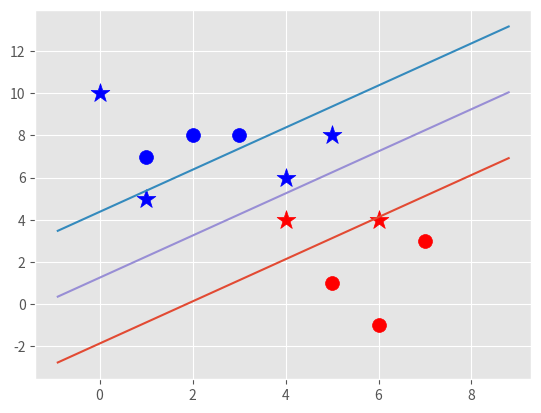

Write the Python code that produced this figure.
import matplotlib.pyplot as plt
from matplotlib import style
import numpy as np
style.use("ggplot")

class Support_Vector_Machine:
   def __init__(self, visualization=True):
      self.visualization = visualization
      self.color = {1:"r", -1:"b"}
      if self.visualization:
         self.fig = plt.figure()
         self.ax = self.fig.add_subplot(1,1,1) # fig(1,1,1) 1st and 2rd are the grid so 1x1 grid  the 3rd 1 the the id of subplot
   
   def fit(self, data):
      self.data = data
      opt_dict = {} # ||w||: [w,b] // ||w|| is the key to the assign "w" and "b" values
      transforms = [[1,1],
                    [-1,1],
                    [-1,-1],
                    [1,-1],]
      
      all_data = []
      for yi in self.data:
         for featureset in self.data[yi]:
            for feature in featureset:
               all_data.append(feature) 

      self.max_feature_value = max(all_data)
      self.min_feature_value = min(all_data)
      all_data = None

      #suprot vectors yi (xi.w+b) = 1 //for both negative and positive "classes/sign" of equation at least to be the nearest to 1 
      step_sizes = [self.max_feature_value * 0.1,  # big step to find the loweste value of convex; if exceed (the low value been increased) do smaller steps
                    self.max_feature_value *0.01,] # if exceed => you step now with lowest range (each step on x-axis to reach the lowest point of convex; ballquadratic)
                    # point of expense:
                    #self.max_feature_value * 0.001,] 

      # extremely expensive
      b_range_multiple = 5 # as value as precises so big step of "b"
      # we do not need to take as small steps with b as we do with w, but IMPORTANT you can use the same stepping with b as with w, but cost time
      b_multiple = 5 
      latest_optimum = self.max_feature_value*10 # start as the first element of vector "w"

      for step in step_sizes:
         w = np.array([latest_optimum, latest_optimum]) # reassign as the steps continues
         optimized = False # able, since it convex problem, if no then you should ensure that you will add some further steps.
         while not optimized: 
            for b in np.arange(-1*(self.max_feature_value * b_range_multiple), self.max_feature_value * b_range_multiple, step * b_multiple):
               for transformation in transforms: #loop runs from the highest w, for example if 8 is, since it is mulplie with *10 so it would run through a bench "w" that are in between -80 and 80
                  w_t = w*transformation
                  found_option = True
                  #weakest link in the SVM fundamentally
                  #SMO attempts to ifx this a bit
                  #yi(xi.w+b0) >= 1 
                  # weakest link in the SVM fundamentally, since you have to run there through ALL data given to the program to make sure it fits
                  for i in self.data: # "i" is the class, so here it ist whether it is positive or negative
                     for xi in self.data[i]:
                        yi = i # for clearness
                        if not yi*(np.dot(w_t,xi)+b)>= 1: # if one of the sample do not fit the definition => all have to throw out
                           found_option = False
                           break
                        #print(xi,":",yi*(np.dot(w_t,xi)+b)) #not needed

                  if found_option: # if everything have been validated
                     opt_dict[np.linalg.norm(w_t)] = [w_t,b] #norm of x_t <=> ||w|| as key  =   the complied values of w (transformed) and b  
                     
            if w[0] < 0: # w[0] the value of each index are the same;  and we do not have to go further then zero, since we had the transfrom already done. 
               optimized = True
               print("Optimized a step")
            else:
               w = w - step # so: [w][w] - [step, step]
         norms = sorted([n for n in opt_dict]) # sorting the list of the norms asc 
         #||w|| : [w,b] //norm of w key to value of w and b
         opt_choice = opt_dict[norms[0]] #after sort, we want take as the optimal choice the lowest norm value
         self.w = opt_choice[0] # opt_choice is dictonary
         self.b = opt_choice[1]
         latest_optimum = opt_choice[0][0]+step*2
       
      for i in self.data:
         for xi in self.data[i]:
            yi = i
            print(xi,":",yi*(np.dot(self.w,xi)+self.b))

   def predict(self, features):
      # sign(x.w+b) // sign := is "+" or "-" sign, so this is the classification itself
      classification = np.sign(np.dot(np.array(features),self.w) + self.b) # instead of "np.sign" use lambda/anonymous func
      if classification !=0 and self.visualization:
         self.ax.scatter(features[0],features[1], s=200, marker="*", c=self.color[classification])
      return classification

   def visualize(self):
      [[self.ax.scatter(x[0],x[1],s=100,color=self.color[i]) for x in data_dict[i]] for i in data_dict]
      #hyperplane = x.w+b
      #v= x.w+b
      #psv = 1
      #nsv = -1
      #dec_bound = 0
      def hyperplane(x,w,b,v):
         return (-w[0]*x-b+v) / w[1]

      datarange = (self.min_feature_value*0.9,self.max_feature_value*1.1)
      hyp_x_min = datarange[0]
      hyp_x_max = datarange[1]

      #(w.x+b) = 1
      #positive support vector hyperplane
      psv1 = hyperplane(hyp_x_min, self.w, self.b, 1)
      psv2 = hyperplane(hyp_x_max, self.w, self.b, 1)
      self.ax.plot([hyp_x_min, hyp_x_max], [psv1,psv2])

       #(w.x+b) = -1
      #negative support vector hyperplane
      nsv1 = hyperplane(hyp_x_min, self.w, self.b, -1)
      nsv2 = hyperplane(hyp_x_max, self.w, self.b, -1)
      self.ax.plot([hyp_x_min, hyp_x_max], [nsv1,nsv2])

       #(w.x+b) = 0
      #boundary support vector hyperplane
      dec_bound1 = hyperplane(hyp_x_min, self.w, self.b, 0)
      dec_bound2 = hyperplane(hyp_x_max, self.w, self.b, 0)
      self.ax.plot([hyp_x_min, hyp_x_max], [dec_bound1,dec_bound2])


data_dict = {-1:np.array([[1,7],
                         [2,8],
                         [3,8],]),
            1:np.array([[5,1],
                        [6,-1],
                        [7,3],])}



svm = Support_Vector_Machine()
svm.fit(data=data_dict)

predict_us = [[0,10],
              [1,5],
              [4,6],
              [4,4],
              [6,4],
              [5,8],]
for p in predict_us:
   svm.predict(p)

svm.visualize()

   